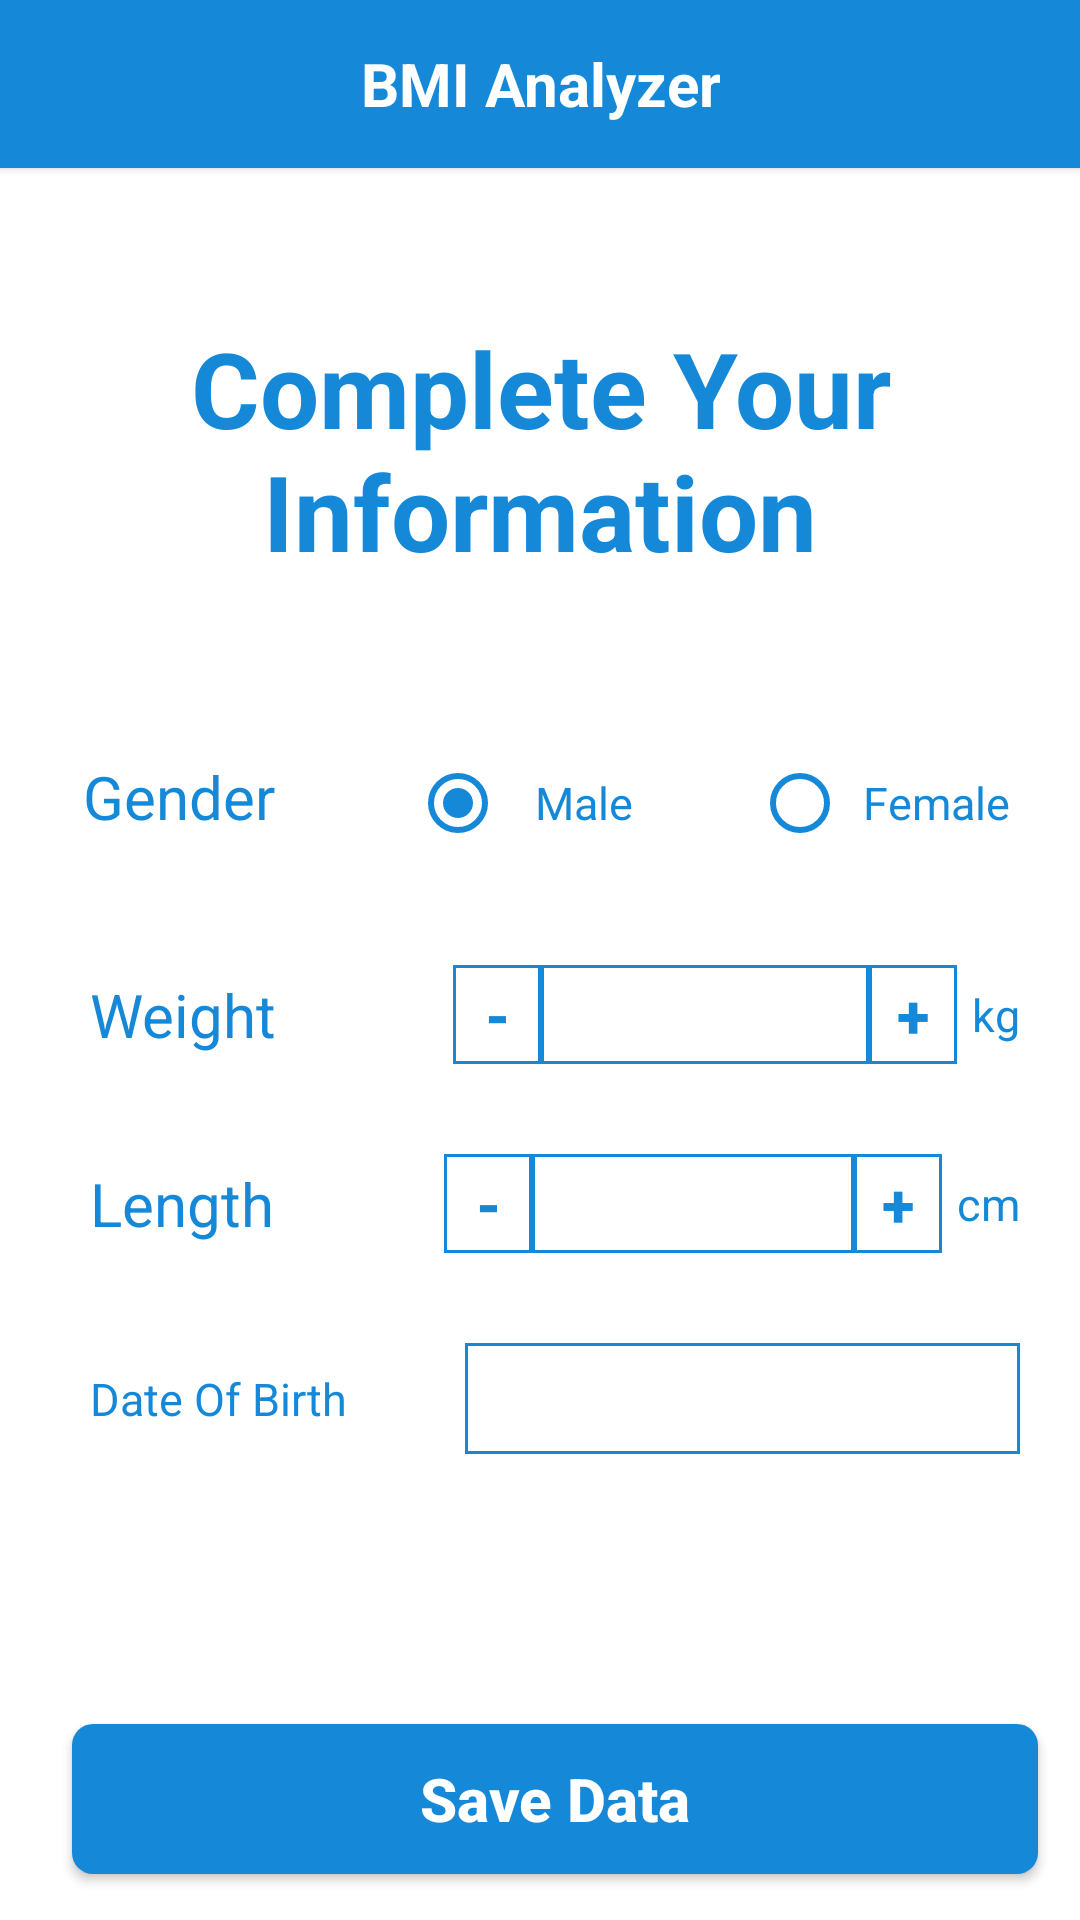

Here is an Android app screen rendered from its layout file. Give the layout XML and the strings, colors and styles it references.
<!-- AndroidManifest.xml: application theme Theme.AppCompat.Light.NoActionBar -->
<!-- res/layout/activity_complete_information.xml -->
<?xml version="1.0" encoding="utf-8"?>
<LinearLayout xmlns:android="http://schemas.android.com/apk/res/android"
    xmlns:tools="http://schemas.android.com/tools"
    android:layout_width="match_parent"
    android:layout_height="match_parent"
    android:background="@color/white"
    android:layoutDirection="ltr"
    android:orientation="vertical"
    tools:context=".CompleteInformationActivity">

    <include android:id="@+id/toolbar"
        layout="@layout/toolbar" />

    <TextView
        android:layout_width="wrap_content"
        android:layout_height="wrap_content"
        android:layout_gravity="center"
        android:paddingTop="50dp"
        android:text="@string/complete_info"
        android:textColor="@color/blue"
        android:textSize="35sp"
        android:textStyle="bold"
        android:textAlignment="center"
        android:layout_marginBottom="50dp">
    </TextView>


    <RadioGroup
        android:layout_width="365dp"
        android:layout_height="wrap_content"
        android:layout_gravity="center"
        android:layout_marginStart="30dp"
        android:layout_marginEnd="20dp"
        android:layout_marginBottom="30dp"
        android:checkedButton="@id/Male"
        android:orientation="horizontal"
        android:theme="@style/RadioButtonStyle"
        tools:ignore="UselessParent">

        <TextView
            android:layout_width="wrap_content"
            android:layout_height="wrap_content"
            android:text="@string/gender"
            android:layout_marginStart="20dp"
            android:layout_marginEnd="45dp"
            android:textColor="@color/blue"
            android:textSize="20sp" />

        <RadioButton
            android:id="@+id/Male"
            android:layout_width="84dp"
            android:layout_height="wrap_content"
            android:layout_marginEnd="30dp"
            android:buttonTint="@color/blue"
            android:checked="true"
            android:gravity="center"
            android:minHeight="48dp"
            android:text="@string/male"
            android:textColor="@color/blue"
            android:textSize="15sp"
            tools:ignore="TextContrastCheck" />

        <RadioButton
            android:id="@+id/Female"
            android:layout_width="91dp"
            android:layout_height="wrap_content"
            android:layout_marginEnd="30dp"
            android:buttonTint="@color/blue"
            android:gravity="center"
            android:minHeight="48dp"
            android:text="@string/female"
            android:textColor="@color/blue"
            android:textSize="15sp"
            tools:ignore="TextContrastCheck" />
    </RadioGroup>

    <LinearLayout
        android:layout_width="match_parent"
        android:layout_height="wrap_content"
        android:layout_marginStart="30dp"
        android:layout_marginEnd="20dp"
        android:layout_marginBottom="30dp"
        android:gravity="center"
        android:orientation="horizontal">

        <TextView
            android:layout_width="wrap_content"
            android:layout_height="wrap_content"
            android:layout_weight="1"
            android:text="@string/weight"
            android:textColor="@color/blue"
            android:textSize="20sp"
             />

        <LinearLayout
            android:layout_width="109dp"
            android:layout_height="33dp"
            android:layout_weight="1"
            android:background="@drawable/border_style">

            <Button
                android:layout_width="wrap_content"
                android:layout_height="wrap_content"
                android:layout_weight="1"
                android:background="@drawable/border_style"
                android:text="@string/minus"
                android:textColor="@color/blue"
                android:textSize="20sp"
                android:textStyle="bold" />

            <EditText
                android:id="@+id/weight"
                android:layout_width="wrap_content"
                android:layout_height="match_parent"
                android:layout_weight="1"
                android:background="@drawable/border_style"
                android:ems="10"
                android:inputType="numberDecimal"
                android:textSize="20sp"
                />

            <Button
                android:layout_width="wrap_content"
                android:layout_height="wrap_content"
                android:layout_weight="1"
                android:background="@drawable/border_style"
                android:text="@string/plus"
                android:textColor="@color/blue"
                android:textSize="20sp"
                android:textStyle="bold" />
        </LinearLayout>

        <TextView
            android:layout_width="wrap_content"
            android:layout_height="wrap_content"
            android:layout_marginStart="5dp"
            android:text="@string/kg"
            android:textColor="@color/blue"
            android:textSize="15sp">
        </TextView>
    </LinearLayout>



    <LinearLayout
        android:layout_width="match_parent"
        android:layout_height="wrap_content"
        android:layout_marginStart="30dp"
        android:layout_marginEnd="20dp"
        android:layout_marginBottom="30dp"
        android:gravity="center"
        android:orientation="horizontal">

        <TextView
            android:layout_width="wrap_content"
            android:layout_height="wrap_content"
            android:layout_weight="1"
            android:text="@string/length"
            android:textColor="@color/blue"
            android:textSize="20sp"
             />

        <LinearLayout
            android:layout_width="109dp"
            android:layout_height="33dp"
            android:layout_weight="1"
            android:background="@drawable/border_style">

            <Button
                android:layout_width="wrap_content"
                android:layout_height="wrap_content"
                android:layout_weight="1"
                android:background="@drawable/border_style"
                android:text="@string/minus"
                android:textColor="@color/blue"
                android:textSize="20sp"
                android:textStyle="bold" />

            <EditText
                android:id="@+id/length"
                android:layout_width="wrap_content"
                android:layout_height="match_parent"
                android:layout_weight="1"
                android:background="@drawable/border_style"
                android:ems="10"
                android:inputType="numberDecimal"
                android:textSize="20sp"
                />

            <Button
                android:layout_width="wrap_content"
                android:layout_height="wrap_content"
                android:layout_weight="1"
                android:background="@drawable/border_style"
                android:text="@string/plus"
                android:textColor="@color/blue"
                android:textSize="20sp"
                android:textStyle="bold" />
        </LinearLayout>

        <TextView
            android:layout_width="wrap_content"
            android:layout_height="wrap_content"
            android:layout_marginStart="5dp"
            android:text="@string/cm"
            android:textColor="@color/blue"
            android:textSize="15sp">
        </TextView>
    </LinearLayout>


    <LinearLayout
        android:layout_width="match_parent"
        android:layout_height="wrap_content"
        android:layout_marginStart="30dp"
        android:layout_marginEnd="20dp"
        android:layout_marginBottom="30dp"
        android:gravity="center"
        android:orientation="horizontal">

        <TextView
            android:layout_width="wrap_content"
            android:layout_height="wrap_content"
            android:layout_weight="1"
            android:text="@string/date_OB"
            android:textColor="@color/blue"
            android:textSize="15sp" />

        <EditText
            android:id="@+id/editTextDate"
            android:layout_width="185dp"
            android:layout_height="37dp"
            android:background="@drawable/border_style"
            android:inputType="date" />

    </LinearLayout>


    <Button
        android:id="@+id/saveButton"
        android:layout_width="322dp"
        android:layout_height="50dp"
        android:layout_gravity="center"
        android:layout_marginStart="10dp"
        android:layout_marginTop="60dp"
        android:layout_marginEnd="5dp"
        android:layout_marginBottom="35dp"
        android:background="@drawable/rounded_corners"
        android:text="@string/saving_data"
        android:textAllCaps="false"
        android:textColor="@color/white"
        android:textSize="20sp"
        android:textStyle="bold" />
</LinearLayout>
<!-- res/layout/toolbar.xml (included above) -->
<?xml version="1.0" encoding="utf-8"?>
<androidx.appcompat.widget.Toolbar xmlns:android="http://schemas.android.com/apk/res/android"
    android:layout_width="match_parent"
    android:layout_height="?attr/actionBarSize"
    android:background="@color/blue"
    android:theme="@style/ThemeOverlay.AppCompat.Dark"
    android:elevation="2dp"
    android:gravity="center|center_horizontal"
    >
<TextView
    android:layout_width="wrap_content"
    android:layout_height="wrap_content"
    android:text="@string/app_name"
    android:textSize="20sp"
    android:textStyle="bold"
    android:gravity="center|center_vertical"
    android:layout_gravity="center"
    android:textColor="@color/white">
</TextView>
</androidx.appcompat.widget.Toolbar>
<!-- resources referenced by this layout -->
<resources>
  <color name="blue">#1589d8</color>
  <color name="white">#FFFFFFFF</color>
  <!-- drawable border_style (drawable) -->
  <?xml version="1.0" encoding="utf-8"?>
  <shape xmlns:android="http://schemas.android.com/apk/res/android" android:shape="rectangle">
  <stroke android:width="1dp" android:color="@color/blue">
  </stroke>
  </shape>
  <!-- drawable rounded_corners (drawable) -->
  <?xml version="1.0" encoding="utf-8"?>
  <shape xmlns:android="http://schemas.android.com/apk/res/android" android:shape="rectangle">
      <corners android:radius="7dp" />
      <solid android:color="@color/blue" />
  </shape>
  <string name="app_name">BMI Analyzer</string>
  <string name="cm"> cm </string>
  <string name="complete_info"> Complete Your Information</string>
  <string name="date_OB"> Date Of Birth</string>
  <string name="female"> Female</string>
  <string name="gender"> Gender</string>
  <string name="kg"> kg </string>
  <string name="length"> Length</string>
  <string name="male"> Male</string>
  <string name="minus"> - </string>
  <string name="plus"> + </string>
  <string name="saving_data"> Save Data</string>
  <string name="weight"> Weight</string>
  <style name="RadioButtonStyle" parent="Theme.AppCompat.Light">
  
          <item name="colorAccent">@color/blue</item>
      </style>
</resources>
